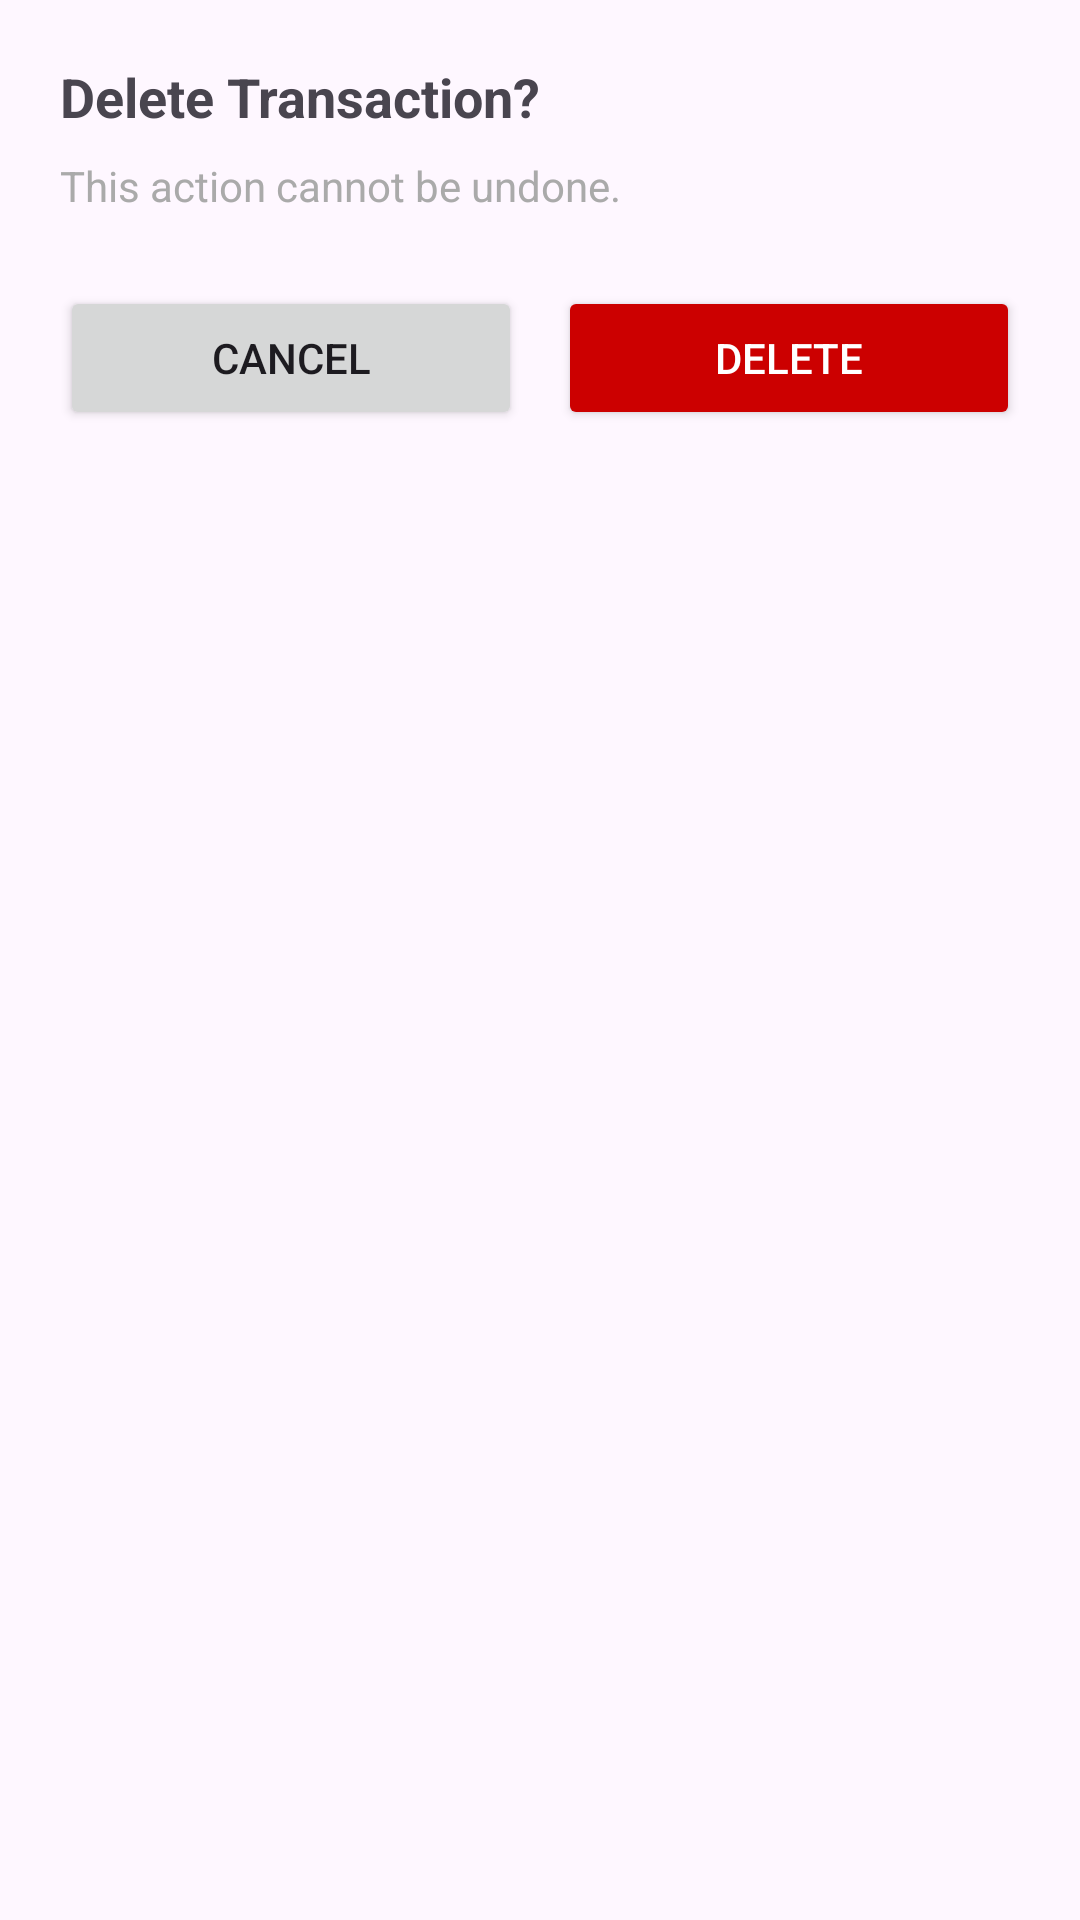

This screen was rendered from an Android layout file. Write that file and the resources it references.
<!-- AndroidManifest.xml: application theme Theme.Limit -->
<!-- res/layout/dialog_delete_transaction.xml -->
<?xml version="1.0" encoding="utf-8"?>
<androidx.constraintlayout.widget.ConstraintLayout
    xmlns:android="http://schemas.android.com/apk/res/android"
    xmlns:app="http://schemas.android.com/apk/res-auto"
    android:layout_width="match_parent"
    android:layout_height="wrap_content"
    android:padding="20dp">

    
    <TextView
        android:id="@+id/deleteTitle"
        android:layout_width="0dp"
        android:layout_height="wrap_content"
        android:text="Delete Transaction?"
        android:textSize="18sp"
        android:textStyle="bold"
        app:layout_constraintTop_toTopOf="parent"
        app:layout_constraintStart_toStartOf="parent"
        app:layout_constraintEnd_toEndOf="parent"/>

    
    <TextView
        android:id="@+id/deleteMessage"
        android:layout_width="0dp"
        android:layout_height="wrap_content"
        android:text="This action cannot be undone."
        android:textSize="14sp"
        android:textColor="@android:color/darker_gray"
        android:layout_marginTop="8dp"
        app:layout_constraintTop_toBottomOf="@id/deleteTitle"
        app:layout_constraintStart_toStartOf="parent"
        app:layout_constraintEnd_toEndOf="parent"/>

    
    <LinearLayout
        android:id="@+id/buttonRow"
        android:layout_width="0dp"
        android:layout_height="wrap_content"
        android:orientation="horizontal"
        android:layout_marginTop="24dp"
        android:gravity="end"
        app:layout_constraintTop_toBottomOf="@id/deleteMessage"
        app:layout_constraintStart_toStartOf="parent"
        app:layout_constraintEnd_toEndOf="parent">

        <Button
            android:id="@+id/cancelButton"
            android:layout_width="0dp"
            android:layout_height="wrap_content"
            android:layout_weight="1"
            android:text="Cancel" />

        <Button
            android:id="@+id/deleteButton"
            android:layout_width="0dp"
            android:layout_height="wrap_content"
            android:layout_weight="1"
            android:text="Delete"
            android:textColor="@android:color/white"
            android:backgroundTint="@android:color/holo_red_dark"
            android:layout_marginStart="12dp" />

    </LinearLayout>

</androidx.constraintlayout.widget.ConstraintLayout>
<!-- resources referenced by this layout -->
<resources>
  <style name="Theme.Limit" parent="Base.Theme.Limit" />
  <style name="Base.Theme.Limit" parent="Theme.Material3.DayNight.NoActionBar">
          
          
      </style>
</resources>
